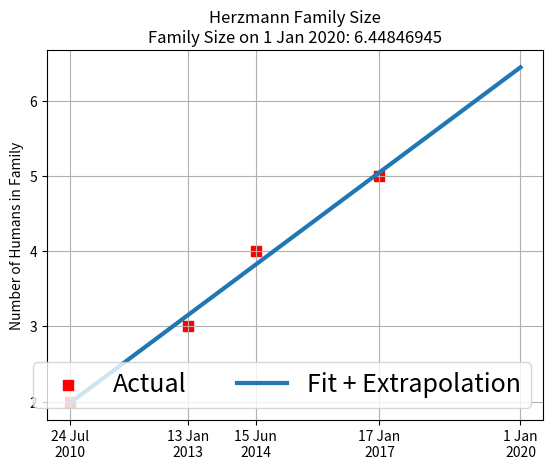

Python code for this plot: (Note: this script raises an exception after producing the figure.)
import matplotlib.pyplot as plt
import matplotlib.dates as mdates
import datetime
import scipy.stats
import numpy as np

x = [datetime.date(2010,7,24),
     datetime.date(2013,1,13),
     datetime.date(2014,6,15),
     datetime.date(2017,1,17)]
y = [2,3,4,5]

d = [(x1 - x[0]).days for x1 in x]

h_slope, intercept, h_r_value, p_value, std_err = scipy.stats.linregress(d, y)

(fig, ax) = plt.subplots(1,1)
ax.scatter(x,y, label="Actual", s=50, marker='s', color='r')
ax.set_ylabel("Number of Humans in Family")

x.append(datetime.date(2020,1,1))
d = np.array([(x1 - x[0]).days for x1 in x])
y = d * h_slope + intercept

ax.plot(x,y, label="Fit + Extrapolation", lw=3)

ax.set_title("Herzmann Family Size\nFamily Size on 1 Jan 2020: %.8f" % (y[-1],))
ax.legend(loc=4,ncol=2, fontsize=18)
ax.set_xticks(x)
ax.xaxis.set_major_formatter(mdates.DateFormatter('%-d %b\n%Y'))
ax.grid(True)

fig.savefig('plots/size.eps')
